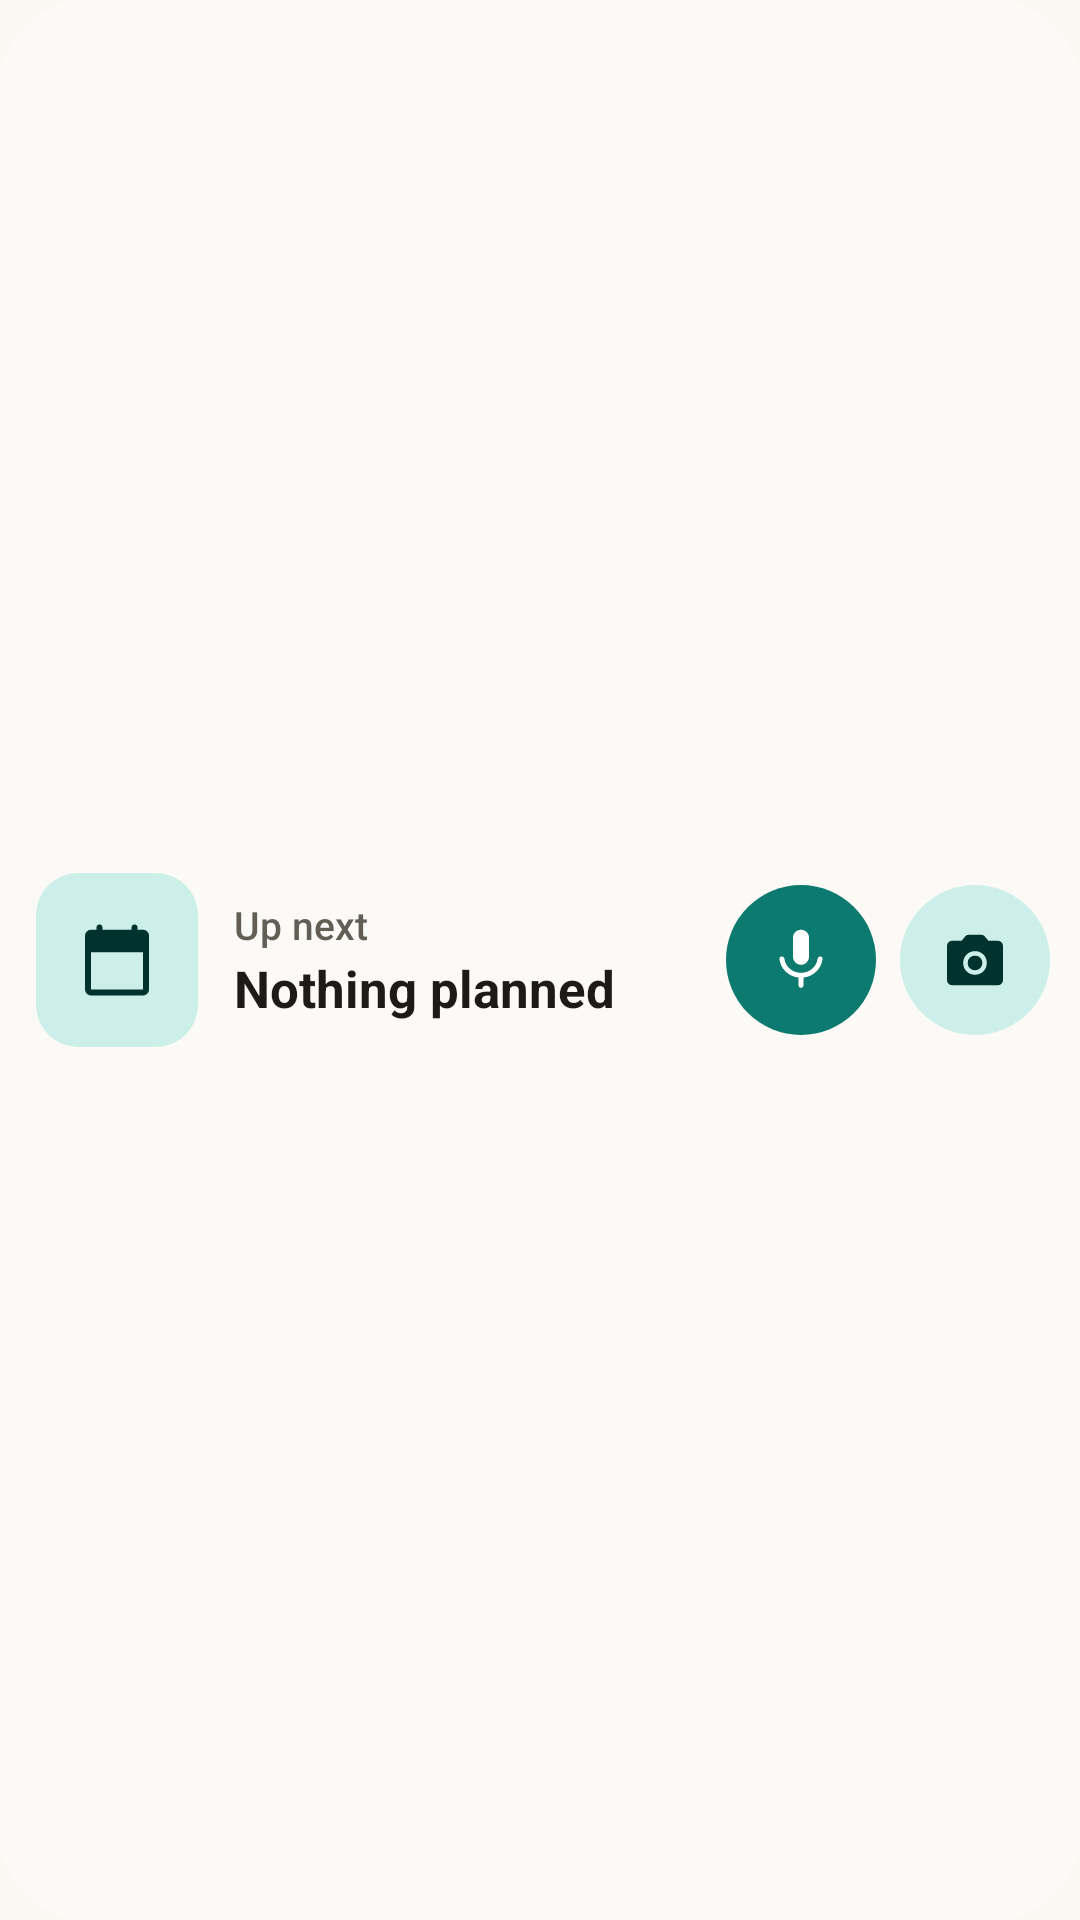

Android layout source for this screen:
<!-- AndroidManifest.xml: application theme Theme.Merks -->
<!-- res/layout/widget_all_row.xml -->
<?xml version="1.0" encoding="utf-8"?>
<LinearLayout xmlns:android="http://schemas.android.com/apk/res/android"
    xmlns:tools="http://schemas.android.com/tools"
    android:id="@android:id/background"
    android:layout_width="match_parent"
    android:layout_height="match_parent"
    android:background="@drawable/w_card"
    android:baselineAligned="false"
    android:gravity="center"
    android:orientation="horizontal"
    android:paddingVertical="5dp"
    android:paddingStart="12dp"
    android:paddingEnd="10dp"
    tools:ignore="UseAppTint">

    <include
        layout="@layout/widget_next_head"
        android:layout_width="0dp"
        android:layout_height="wrap_content"
        android:layout_weight="1" />

    
    <FrameLayout
        android:id="@+id/all_speak"
        android:layout_width="50dp"
        android:layout_height="50dp"
        android:layout_marginStart="10dp"
        android:background="@drawable/w_circle_primary"
        android:contentDescription="@string/speak">

        <ImageView
            android:id="@+id/all_speak_icon"
            android:layout_width="match_parent"
            android:layout_height="match_parent"
            android:importantForAccessibility="no"
            android:padding="13dp"
            android:src="@drawable/w_ic_mic"
            android:tint="@color/w_on_primary" />

        <ImageView
            android:id="@+id/all_speak_mascot"
            android:layout_width="match_parent"
            android:layout_height="match_parent"
            android:importantForAccessibility="no"
            android:padding="5dp"
            android:scaleType="fitCenter"
            android:visibility="gone" />
    </FrameLayout>

    <ImageView
        android:id="@+id/all_photo"
        android:layout_width="50dp"
        android:layout_height="50dp"
        android:layout_marginStart="8dp"
        android:background="@drawable/w_circle_tonal"
        android:contentDescription="@string/photo"
        android:padding="14dp"
        android:src="@drawable/w_ic_camera"
        android:tint="@color/w_on_tonal" />
</LinearLayout>
<!-- res/layout/widget_next_head.xml (included above) -->
<?xml version="1.0" encoding="utf-8"?>
<LinearLayout xmlns:android="http://schemas.android.com/apk/res/android"
    xmlns:tools="http://schemas.android.com/tools"
    android:id="@+id/next_head"
    android:layout_width="match_parent"
    android:layout_height="wrap_content"
    android:baselineAligned="false"
    android:gravity="center_vertical"
    android:orientation="horizontal"
    tools:ignore="UseAppTint">

    <LinearLayout
        android:id="@+id/next_badge"
        android:layout_width="wrap_content"
        android:layout_height="wrap_content"
        android:layout_marginEnd="12dp"
        android:background="@drawable/w_badge"
        android:gravity="center"
        android:importantForAccessibility="noHideDescendants"
        android:minWidth="54dp"
        android:minHeight="58dp"
        android:orientation="vertical"
        android:paddingHorizontal="4dp"
        android:paddingVertical="6dp">

        <TextView
            android:id="@+id/next_badge_weekday"
            android:visibility="gone"
            android:layout_width="wrap_content"
            android:layout_height="wrap_content"
            android:duplicateParentState="true"
            android:fontFamily="sans-serif-medium"
            android:includeFontPadding="false"
            android:maxLines="1"
            android:textColor="@color/w_badge_ink"
            android:textSize="12sp" />

        <TextView
            android:id="@+id/next_badge_day"
            android:visibility="gone"
            android:layout_width="wrap_content"
            android:layout_height="wrap_content"
            android:layout_marginVertical="1dp"
            android:duplicateParentState="true"
            android:fontFamily="sans-serif"
            android:includeFontPadding="false"
            android:maxLines="1"
            android:textColor="@color/w_badge_ink"
            android:textSize="22sp"
            android:textStyle="bold" />

        <TextView
            android:id="@+id/next_badge_month"
            android:visibility="gone"
            android:layout_width="wrap_content"
            android:layout_height="wrap_content"
            android:duplicateParentState="true"
            android:fontFamily="sans-serif-medium"
            android:includeFontPadding="false"
            android:maxLines="1"
            android:textColor="@color/w_badge_ink"
            android:textSize="12sp" />

        
        <ImageView
            android:id="@+id/next_badge_icon"
            android:layout_width="28dp"
            android:layout_height="28dp"
            android:importantForAccessibility="no"
            android:src="@drawable/w_ic_calendar"
            android:tint="@color/w_on_tonal" />
    </LinearLayout>

    <LinearLayout
        android:id="@+id/next_texts"
        android:layout_width="0dp"
        android:layout_height="wrap_content"
        android:layout_weight="1"
        android:orientation="vertical">

        <TextView
            android:id="@+id/next_label"
            android:layout_width="match_parent"
            android:layout_height="wrap_content"
            android:layout_marginBottom="1dp"
            android:ellipsize="end"
            android:fontFamily="sans-serif-medium"
            android:maxLines="1"
            android:text="@string/next_up_label"
            android:textColor="@color/w_on_surface_variant"
            android:textSize="13sp" />

        
        <TextView
            android:id="@+id/next_day"
            android:layout_width="match_parent"
            android:layout_height="wrap_content"
            android:ellipsize="end"
            android:fontFamily="sans-serif-medium"
            android:maxLines="1"
            android:textColor="@color/w_accent"
            android:textSize="13sp"
            android:visibility="gone" />

        <TextView
            android:id="@+id/next_title"
            android:layout_width="match_parent"
            android:layout_height="wrap_content"
            android:ellipsize="end"
            android:fontFamily="sans-serif"
            android:maxLines="2"
            android:text="@string/next_up_none"
            android:textColor="@color/w_on_surface"
            android:textSize="17sp"
            android:textStyle="bold" />

        <TextView
            android:id="@+id/next_when"
            android:layout_width="match_parent"
            android:layout_height="wrap_content"
            android:layout_marginTop="1dp"
            android:ellipsize="end"
            android:fontFamily="sans-serif-medium"
            android:maxLines="1"
            android:textColor="@color/w_accent"
            android:textSize="14sp"
            android:visibility="gone" />

        
        <TextView
            android:id="@+id/next_note"
            android:layout_width="match_parent"
            android:layout_height="wrap_content"
            android:layout_marginTop="1dp"
            android:ellipsize="end"
            android:fontFamily="sans-serif"
            android:maxLines="1"
            android:textColor="@color/w_on_surface_variant"
            android:textSize="13sp"
            android:visibility="gone" />
    </LinearLayout>
</LinearLayout>
<!-- resources referenced by this layout -->
<resources>
  <color name="w_accent">#0B6B61</color>
  <color name="w_on_primary">#FFFFFF</color>
  <color name="w_on_surface">#1C1B19</color>
  <color name="w_on_surface_variant">#625D55</color>
  <color name="w_on_tonal">#00332D</color>
  <string name="next_up_label">Up next</string>
  <string name="next_up_none">Nothing planned</string>
  <string name="photo">Photo</string>
  <string name="speak">Speak</string>
  <color name="w_amber">#FFE2B6</color>
  <color name="w_tonal">#CDEFE9</color>
  <color name="w_ripple">#1F1C1B19</color>
  <color name="w_surface">#FCFAF6</color>
  <color name="w_ripple_on_primary">#40FFFFFF</color>
  <color name="w_primary">#0D7A6F</color>
  <color name="m_primary">#0D7A6F</color>
  <color name="m_on_primary">#FFFFFF</color>
  <color name="m_primary_container">#C6EDE7</color>
  <color name="m_on_primary_container">#00332D</color>
  <color name="m_secondary">#8A5A00</color>
  <color name="m_on_secondary">#FFFFFF</color>
  <color name="m_secondary_container">#FFE2B6</color>
  <color name="m_on_secondary_container">#2C1A00</color>
  <color name="m_background">#FBF8F3</color>
  <color name="m_on_background">#1C1B19</color>
  <color name="m_surface">#FBF8F3</color>
  <color name="m_on_surface">#1C1B19</color>
  <color name="m_surface_variant">#ECE6DC</color>
  <color name="m_on_surface_variant">#55524C</color>
  <color name="m_surface_container_lowest">#FFFFFF</color>
  <color name="m_surface_container_low">#F5F1EA</color>
  <color name="m_surface_container">#F0EBE3</color>
  <color name="m_surface_container_high">#EAE5DC</color>
  <color name="m_surface_container_highest">#E4DED5</color>
  <color name="m_outline">#7E7A72</color>
  <color name="m_outline_variant">#DCD5CA</color>
  <color name="m_error">#B3261E</color>
  <color name="m_on_error">#FFFFFF</color>
  <color name="m_inverse_surface">#31302D</color>
  <color name="m_inverse_on_surface">#F4F0EA</color>
  <color name="m_inverse_primary">#7FD8CB</color>
  <color name="w_outline">#E6E0D6</color>
  <style name="TextAppearance.Merks.BodyLarge" parent="TextAppearance.Material3.BodyLarge">
          <item name="android:fontFamily">@font/nunito</item>
          <item name="fontFamily">@font/nunito</item>
          <item name="android:textSize">18sp</item>
      </style>
  <style name="TextAppearance.Merks.HeadlineMedium" parent="TextAppearance.Material3.HeadlineMedium">
          <item name="android:fontFamily">@font/nunito_extrabold</item>
          <item name="fontFamily">@font/nunito_extrabold</item>
      </style>
  <style name="TextAppearance.Merks.HeadlineSmall" parent="TextAppearance.Material3.HeadlineSmall">
          <item name="android:fontFamily">@font/nunito_extrabold</item>
          <item name="fontFamily">@font/nunito_extrabold</item>
      </style>
  <style name="TextAppearance.Merks.BodyMedium" parent="TextAppearance.Material3.BodyMedium">
          <item name="android:fontFamily">@font/nunito</item>
          <item name="fontFamily">@font/nunito</item>
          <item name="android:textSize">16sp</item>
      </style>
  <style name="TextAppearance.Merks.BodySmall" parent="TextAppearance.Material3.BodySmall">
          <item name="android:fontFamily">@font/nunito</item>
          <item name="fontFamily">@font/nunito</item>
          <item name="android:textSize">14sp</item>
      </style>
  <style name="TextAppearance.Merks.LabelMedium" parent="TextAppearance.Material3.LabelMedium">
          <item name="android:fontFamily">@font/nunito_semibold</item>
          <item name="fontFamily">@font/nunito_semibold</item>
      </style>
  <style name="TextAppearance.Merks.LabelSmall" parent="TextAppearance.Material3.LabelSmall">
          <item name="android:fontFamily">@font/nunito_semibold</item>
          <item name="fontFamily">@font/nunito_semibold</item>
      </style>
</resources>
